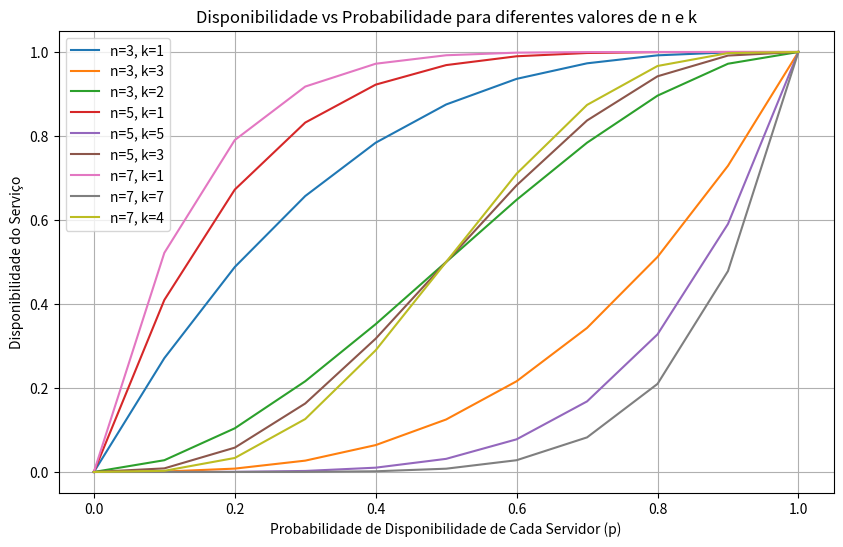

The matplotlib source for this figure:
import matplotlib.pyplot as plt
from math import comb

def disponibilidade_geral(n, k, p):
    disponibilidade = 0
    for i in range(k, n + 1):
        disponibilidade += comb(n, i) * (p ** i) * ((1 - p) ** (n - i))
    return disponibilidade

def gerar_dados(n_values, p_values):
    dados = {}
    for n in n_values:
        k_values = [1, n, (n // 2) + 1]
        for k in k_values:
            key = (n, k)
            disponibilidades = []
            for p in p_values:
                disponibilidade = disponibilidade_geral(n, k, p)
                disponibilidades.append(disponibilidade)
            dados[key] = disponibilidades
    return dados

def plotar_graficos(dados, p_values, filename):
    plt.figure(figsize=(10, 6))
    
    for (n, k), disponibilidades in dados.items():
        plt.plot(p_values, disponibilidades, label=f'n={n}, k={k}')
    
    plt.xlabel('Probabilidade de Disponibilidade de Cada Servidor (p)')
    plt.ylabel('Disponibilidade do Serviço')
    plt.title('Disponibilidade vs Probabilidade para diferentes valores de n e k')
    plt.grid(True)
    plt.legend()
    
    plt.savefig(filename)
    plt.close()

if __name__ == "__main__":
    n_values = [3, 5, 7]
    p_values = [i / 10 for i in range(11)]
    
    dados = gerar_dados(n_values, p_values)
    
    plotar_graficos(dados, p_values, 'grafico.png')

    n = 2
    k = 1
    p = 0.69

    valor = disponibilidade_geral(n, k, p)
    print(f"\nDisponibilidade: {valor:.4f}")
